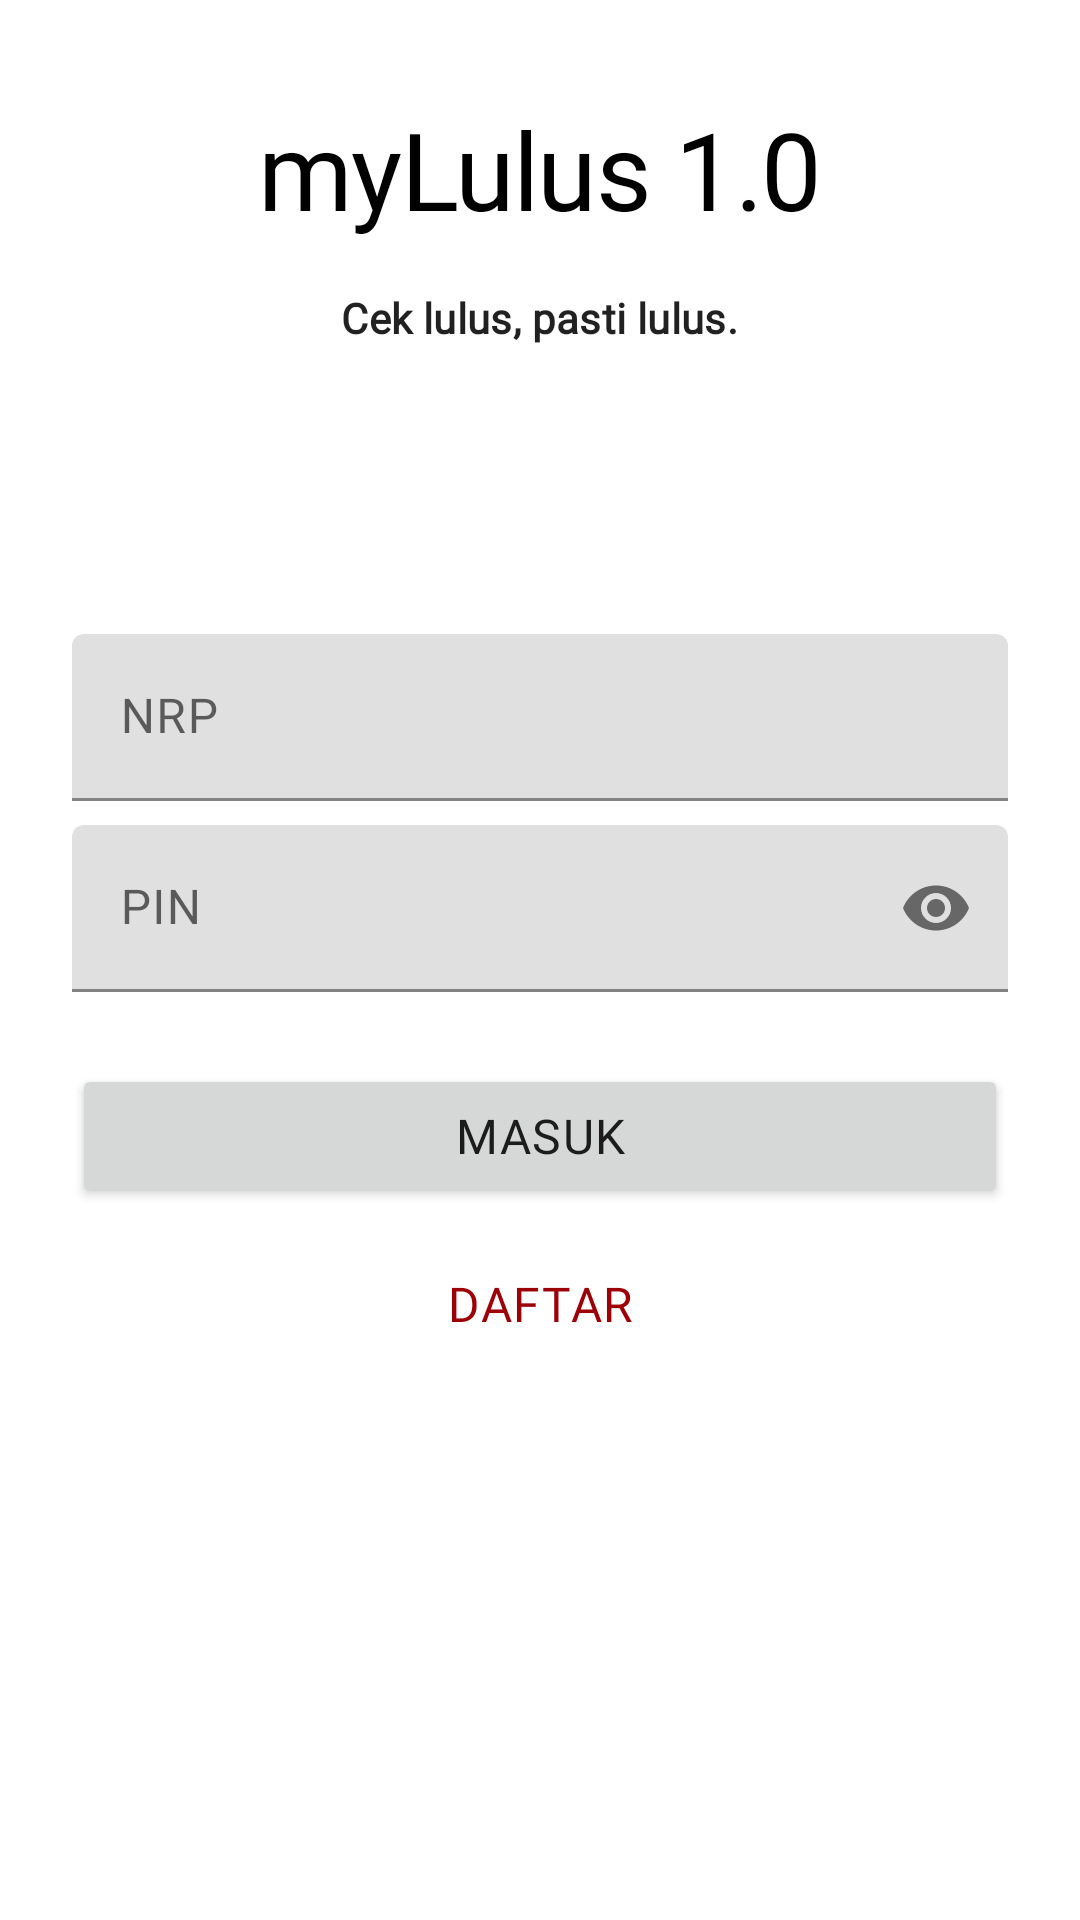

Here is an Android app screen rendered from its layout file. Give the layout XML and the strings, colors and styles it references.
<!-- AndroidManifest.xml: application theme Theme.MyLulus06 -->
<!-- res/layout/activity_login.xml -->
<?xml version="1.0" encoding="utf-8"?>
<androidx.constraintlayout.widget.ConstraintLayout xmlns:android="http://schemas.android.com/apk/res/android"
    xmlns:app="http://schemas.android.com/apk/res-auto"
    xmlns:tools="http://schemas.android.com/tools"
    android:layout_width="match_parent"
    android:layout_height="match_parent"
    tools:context=".LoginActivity">

    <TextView
        android:id="@+id/textViewTitle"
        android:layout_width="wrap_content"
        android:layout_height="wrap_content"
        android:layout_marginStart="16dp"
        android:layout_marginTop="32dp"
        android:layout_marginEnd="16dp"
        android:fontFamily="@font/poppins_bold"
        android:text="myLulus 1.0"
        android:textAppearance="@style/heading1"
        android:textColor="#000000"
        android:textSize="36sp"
        app:layout_constraintEnd_toEndOf="parent"
        app:layout_constraintStart_toStartOf="parent"
        app:layout_constraintTop_toTopOf="parent" />

    <TextView
        android:id="@+id/textViewBodyText"
        android:layout_width="wrap_content"
        android:layout_height="wrap_content"
        android:layout_marginStart="16dp"
        android:layout_marginTop="16dp"
        android:layout_marginEnd="16dp"
        android:fontFamily="@font/poppins"
        android:text="Cek lulus, pasti lulus."
        android:textAppearance="@style/subtitle"
        app:layout_constraintEnd_toEndOf="parent"
        app:layout_constraintStart_toStartOf="parent"
        app:layout_constraintTop_toBottomOf="@+id/textViewTitle" />

    <com.google.android.material.textfield.TextInputLayout
        android:id="@+id/textLayoutNrp"
        android:layout_width="match_parent"
        android:layout_height="wrap_content"
        android:layout_marginStart="24dp"
        android:layout_marginTop="96dp"
        android:layout_marginEnd="24dp"
        android:hint="NRP"
        app:endIconMode="none"
        app:hintAnimationEnabled="true"
        app:hintEnabled="true"
        app:layout_constraintEnd_toEndOf="parent"
        app:layout_constraintStart_toStartOf="parent"
        app:layout_constraintTop_toBottomOf="@+id/textViewBodyText">

        <com.google.android.material.textfield.TextInputEditText
            android:id="@+id/textNRP"
            android:layout_width="match_parent"
            android:layout_height="wrap_content"
            android:fontFamily="@font/poppins"
            android:inputType="number"
            android:textAppearance="@style/body" />
    </com.google.android.material.textfield.TextInputLayout>

    <com.google.android.material.textfield.TextInputLayout
        android:id="@+id/textLayoutPin"
        android:layout_width="match_parent"
        android:layout_height="wrap_content"
        android:layout_marginStart="24dp"
        android:layout_marginTop="8dp"
        android:layout_marginEnd="24dp"
        android:hint="PIN"
        app:endIconMode="password_toggle"
        app:hintAnimationEnabled="true"
        app:hintEnabled="true"
        app:layout_constraintEnd_toEndOf="parent"
        app:layout_constraintStart_toStartOf="parent"
        app:layout_constraintTop_toBottomOf="@+id/textLayoutNrp">

        <com.google.android.material.textfield.TextInputEditText
            android:id="@+id/textPin"
            android:layout_width="match_parent"
            android:layout_height="wrap_content"
            android:fontFamily="@font/poppins"
            android:inputType="numberPassword"
            android:textAppearance="@style/body" />
    </com.google.android.material.textfield.TextInputLayout>

    <Button
        android:id="@+id/buttonMasuk"
        android:layout_width="0dp"
        android:layout_height="wrap_content"
        android:layout_marginStart="24dp"
        android:layout_marginTop="24dp"
        android:layout_marginEnd="24dp"
        android:fontFamily="@font/poppins"
        android:text="MASUK"
        android:textAppearance="@style/body"
        app:layout_constraintEnd_toEndOf="parent"
        app:layout_constraintStart_toStartOf="parent"
        app:layout_constraintTop_toBottomOf="@+id/textLayoutPin" />

    <Button
        android:id="@+id/buttonDaftar"
        style="@style/Widget.MaterialComponents.Button.OutlinedButton"
        android:layout_width="0dp"
        android:layout_height="wrap_content"
        android:layout_marginStart="24dp"
        android:layout_marginTop="8dp"
        android:layout_marginEnd="24dp"
        android:fontFamily="@font/poppins"
        android:text="DAFTAR"
        android:textAppearance="@style/body"
        app:layout_constraintEnd_toEndOf="parent"
        app:layout_constraintStart_toStartOf="parent"
        app:layout_constraintTop_toBottomOf="@+id/buttonMasuk" />
</androidx.constraintlayout.widget.ConstraintLayout>
<!-- resources referenced by this layout -->
<resources>
  <style name="body" parent="TextAppearance.MaterialComponents.Body1">
          <item name="fontFamily">@font/poppins</item>
          <item name="android:textSize">16sp</item>
      </style>
  <style name="heading1" parent="TextAppearance.MaterialComponents.Headline1">
          <item name="fontFamily">@font/poppins_bold</item>
          <item name="android:textSize">48sp</item>
      </style>
  <style name="subtitle" parent="TextAppearance.MaterialComponents.Subtitle1">
          <item name="fontFamily">@font/poppins</item>
          <item name="android:textStyle">bold</item>
          <item name="android:textSize">14sp</item>
      </style>
  <style name="Theme.MyLulus06" parent="Theme.MaterialComponents.DayNight.NoActionBar">
          
          <item name="colorPrimary">@color/red_custom</item>
          <item name="colorPrimaryVariant">@color/red_custom</item>
          <item name="colorOnPrimary">@color/white</item>
          
          <item name="colorSecondary">@color/red_custom2</item>
          <item name="colorSecondaryVariant">@color/red_custom2</item>
          <item name="colorOnSecondary">@color/white</item>
          
          <item name="android:statusBarColor" tools:targetApi="l">?attr/colorPrimaryVariant</item>
          
          <item name="android:colorBackground">@color/white</item>
      </style>
  <color name="red_custom">#9C0107</color>
  <color name="white">#FFFFFFFF</color>
  <color name="red_custom2">#8C2419</color>
</resources>
